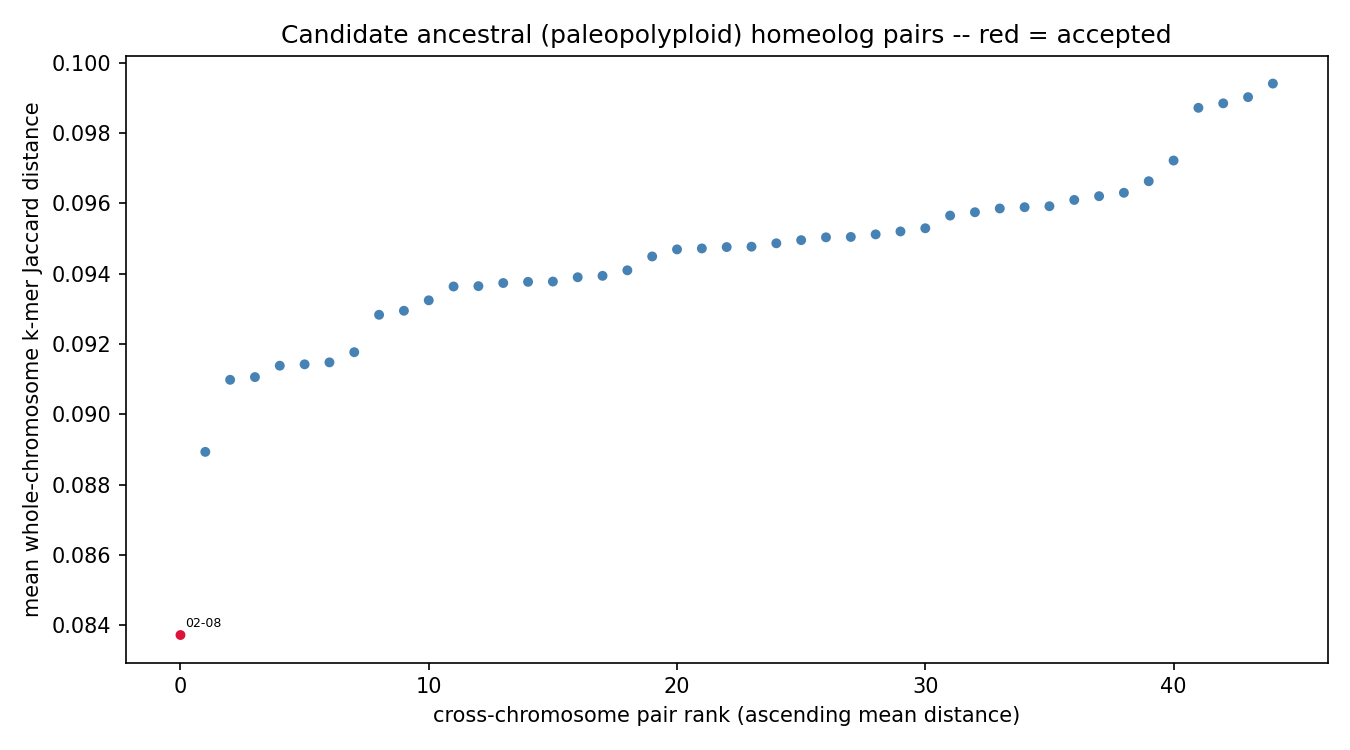

Values plotted in this chart, from the file beside it:
chrom_a	chrom_b	mean_distance	z_score	p_value	q_value	n_haplotype_copy_pairs	resolution_limited	n_resolution_limited_of_total
chr02	chr08	0.08372	-5.368	3.98535e-08	1.79341e-06	9	False	0/9
